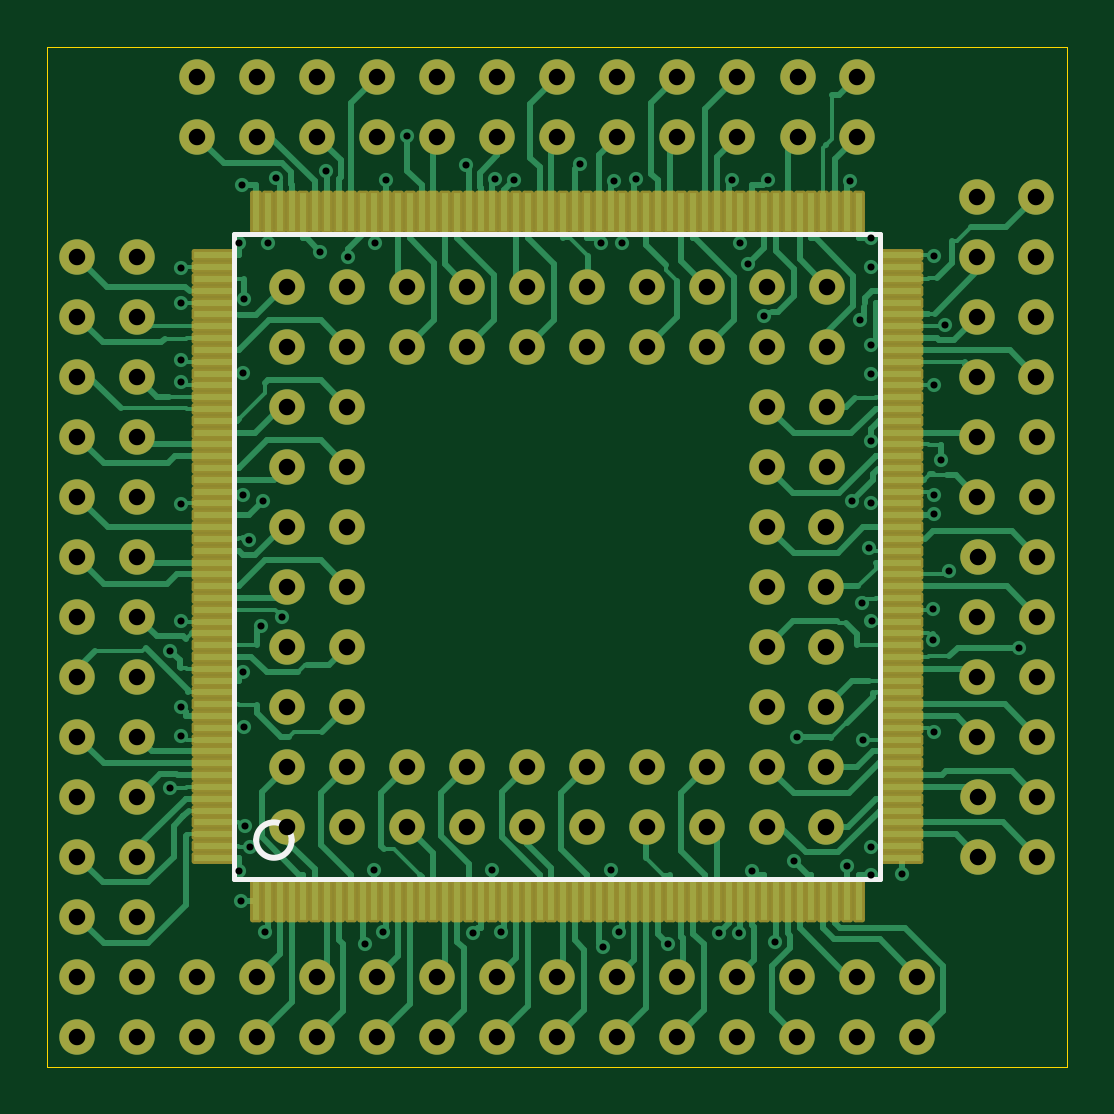
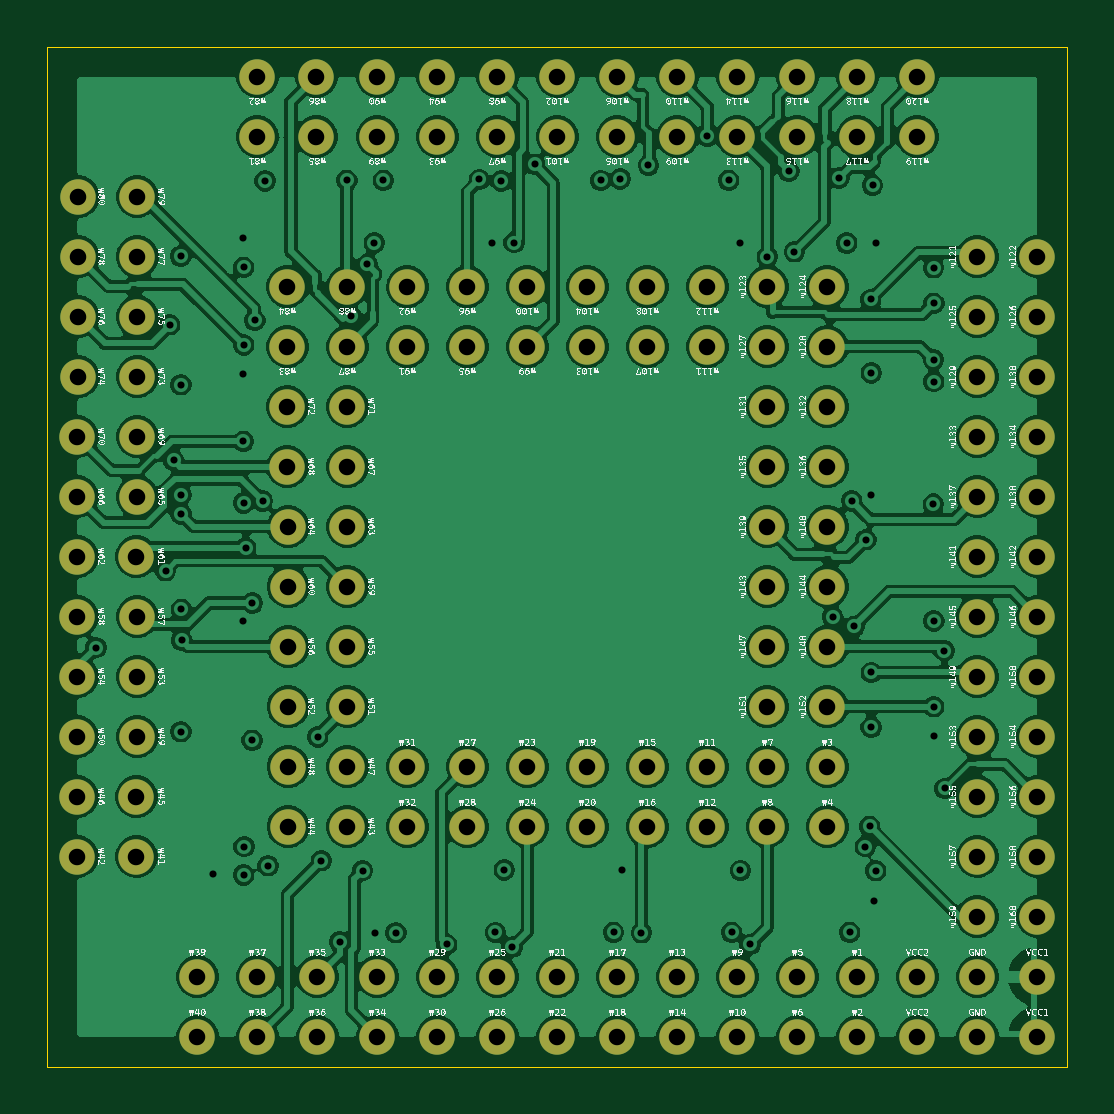
Circuit board: 12 layer files. Board 43.2 x 43.2 mm.
- bottom_copper: rad-base-B_Cu.gbr (343547 bytes)
- bottom_mask: rad-base-B_Mask.gbr (8301 bytes)
- paste: rad-base-B_Paste.gbr (468 bytes)
- bottom_silk: rad-base-B_Silkscreen.gbr (665702 bytes)
- outline: rad-base-Edge_Cuts.gbr (633 bytes)
- top_copper: rad-base-F_Cu.gbr (70202 bytes)
- top_mask: rad-base-F_Mask.gbr (14633 bytes)
- paste: rad-base-F_Paste.gbr (6077 bytes)
- top_silk: rad-base-F_Silkscreen.gbr (915 bytes)
- inner_copper: rad-base-In1_Cu.gbr (318880 bytes)
- inner_copper: rad-base-In2_Cu.gbr (328556 bytes)
- drill: rad-base.drl (4751 bytes)

=== bottom_copper: rad-base-B_Cu.gbr (343547 bytes, source omitted) ===
=== bottom_mask: rad-base-B_Mask.gbr (8301 bytes, source omitted) ===
=== paste: rad-base-B_Paste.gbr ===
%TF.GenerationSoftware,KiCad,Pcbnew,10.0.7*%
%TF.CreationDate,2026-10-20T11:18:11+09:00*%
%TF.ProjectId,rad-base,7261642d-6261-4736-952e-6b696361645f,rev?*%
%TF.SameCoordinates,Original*%
%TF.FileFunction,Paste,Bot*%
%TF.FilePolarity,Positive*%
%FSLAX46Y46*%
G04 Gerber Fmt 4.6, Leading zero omitted, Abs format (unit mm)*
G04 Created by KiCad (PCBNEW 10.0.7) date 2026-10-20 11:18:11*
%MOMM*%
%LPD*%
G01*
G04 APERTURE LIST*
G04 APERTURE END LIST*
M02*

=== bottom_silk: rad-base-B_Silkscreen.gbr (665702 bytes, source omitted) ===
=== outline: rad-base-Edge_Cuts.gbr ===
%TF.GenerationSoftware,KiCad,Pcbnew,10.0.7*%
%TF.CreationDate,2026-10-20T11:18:11+09:00*%
%TF.ProjectId,rad-base,7261642d-6261-4736-952e-6b696361645f,rev?*%
%TF.SameCoordinates,Original*%
%TF.FileFunction,Profile,NP*%
%FSLAX46Y46*%
G04 Gerber Fmt 4.6, Leading zero omitted, Abs format (unit mm)*
G04 Created by KiCad (PCBNEW 10.0.7) date 2026-10-20 11:18:11*
%MOMM*%
%LPD*%
G01*
G04 APERTURE LIST*
%TA.AperFunction,Profile*%
%ADD10C,0.050000*%
%TD*%
G04 APERTURE END LIST*
D10*
X115570000Y-77470000D02*
X158750000Y-77470000D01*
X158750000Y-120650000D01*
X115570000Y-120650000D01*
X115570000Y-77470000D01*
M02*

=== top_copper: rad-base-F_Cu.gbr (70202 bytes, source omitted) ===
=== top_mask: rad-base-F_Mask.gbr (14633 bytes, source omitted) ===
=== paste: rad-base-F_Paste.gbr ===
%TF.GenerationSoftware,KiCad,Pcbnew,10.0.7*%
%TF.CreationDate,2026-10-20T11:18:11+09:00*%
%TF.ProjectId,rad-base,7261642d-6261-4736-952e-6b696361645f,rev?*%
%TF.SameCoordinates,Original*%
%TF.FileFunction,Paste,Top*%
%TF.FilePolarity,Positive*%
%FSLAX46Y46*%
G04 Gerber Fmt 4.6, Leading zero omitted, Abs format (unit mm)*
G04 Created by KiCad (PCBNEW 10.0.7) date 2026-10-20 11:18:11*
%MOMM*%
%LPD*%
G01*
G04 APERTURE LIST*
%ADD10R,0.300000X1.600000*%
%ADD11R,1.600000X0.300000*%
G04 APERTURE END LIST*
D10*
%TO.C,U1*%
X124410000Y-113660000D03*
X124910000Y-113660000D03*
X125410000Y-113660000D03*
X125910000Y-113660000D03*
X126410000Y-113660000D03*
X126910000Y-113660000D03*
X127410000Y-113660000D03*
X127910000Y-113660000D03*
X128410000Y-113660000D03*
X128910000Y-113660000D03*
X129410000Y-113660000D03*
X129910000Y-113660000D03*
X130410000Y-113660000D03*
X130910000Y-113660000D03*
X131410000Y-113660000D03*
X131910000Y-113660000D03*
X132410000Y-113660000D03*
X132910000Y-113660000D03*
X133410000Y-113660000D03*
X133910000Y-113660000D03*
X134410000Y-113660000D03*
X134910000Y-113660000D03*
X135410000Y-113660000D03*
X135910000Y-113660000D03*
X136410000Y-113660000D03*
X136910000Y-113660000D03*
X137410000Y-113660000D03*
X137910000Y-113660000D03*
X138410000Y-113660000D03*
X138910000Y-113660000D03*
X139410000Y-113660000D03*
X139910000Y-113660000D03*
X140410000Y-113660000D03*
X140910000Y-113660000D03*
X141410000Y-113660000D03*
X141910000Y-113660000D03*
X142410000Y-113660000D03*
X142910000Y-113660000D03*
X143410000Y-113660000D03*
X143910000Y-113660000D03*
X144410000Y-113660000D03*
X144910000Y-113660000D03*
X145410000Y-113660000D03*
X145910000Y-113660000D03*
X146410000Y-113660000D03*
X146910000Y-113660000D03*
X147410000Y-113660000D03*
X147910000Y-113660000D03*
X148410000Y-113660000D03*
X148910000Y-113660000D03*
X149410000Y-113660000D03*
X149910000Y-113660000D03*
D11*
X151760000Y-111810000D03*
X151760000Y-111310000D03*
X151760000Y-110810000D03*
X151760000Y-110310000D03*
X151760000Y-109810000D03*
X151760000Y-109310000D03*
X151760000Y-108810000D03*
X151760000Y-108310000D03*
X151760000Y-107810000D03*
X151760000Y-107310000D03*
X151760000Y-106810000D03*
X151760000Y-106310000D03*
X151760000Y-105810000D03*
X151760000Y-105310000D03*
X151760000Y-104810000D03*
X151760000Y-104310000D03*
X151760000Y-103810000D03*
X151760000Y-103310000D03*
X151760000Y-102810000D03*
X151760000Y-102310000D03*
X151760000Y-101810000D03*
X151760000Y-101310000D03*
X151760000Y-100810000D03*
X151760000Y-100310000D03*
X151760000Y-99810000D03*
X151760000Y-99310000D03*
X151760000Y-98810000D03*
X151760000Y-98310000D03*
X151760000Y-97810000D03*
X151760000Y-97310000D03*
X151760000Y-96810000D03*
X151760000Y-96310000D03*
X151760000Y-95810000D03*
X151760000Y-95310000D03*
X151760000Y-94810000D03*
X151760000Y-94310000D03*
X151760000Y-93810000D03*
X151760000Y-93310000D03*
X151760000Y-92810000D03*
X151760000Y-92310000D03*
X151760000Y-91810000D03*
X151760000Y-91310000D03*
X151760000Y-90810000D03*
X151760000Y-90310000D03*
X151760000Y-89810000D03*
X151760000Y-89310000D03*
X151760000Y-88810000D03*
X151760000Y-88310000D03*
X151760000Y-87810000D03*
X151760000Y-87310000D03*
X151760000Y-86810000D03*
X151760000Y-86310000D03*
D10*
X149910000Y-84460000D03*
X149410000Y-84460000D03*
X148910000Y-84460000D03*
X148410000Y-84460000D03*
X147910000Y-84460000D03*
X147410000Y-84460000D03*
X146910000Y-84460000D03*
X146410000Y-84460000D03*
X145910000Y-84460000D03*
X145410000Y-84460000D03*
X144910000Y-84460000D03*
X144410000Y-84460000D03*
X143910000Y-84460000D03*
X143410000Y-84460000D03*
X142910000Y-84460000D03*
X142410000Y-84460000D03*
X141910000Y-84460000D03*
X141410000Y-84460000D03*
X140910000Y-84460000D03*
X140410000Y-84460000D03*
X139910000Y-84460000D03*
X139410000Y-84460000D03*
X138910000Y-84460000D03*
X138410000Y-84460000D03*
X137910000Y-84460000D03*
X137410000Y-84460000D03*
X136910000Y-84460000D03*
X136410000Y-84460000D03*
X135910000Y-84460000D03*
X135410000Y-84460000D03*
X134910000Y-84460000D03*
X134410000Y-84460000D03*
X133910000Y-84460000D03*
X133410000Y-84460000D03*
X132910000Y-84460000D03*
X132410000Y-84460000D03*
X131910000Y-84460000D03*
X131410000Y-84460000D03*
X130910000Y-84460000D03*
X130410000Y-84460000D03*
X129910000Y-84460000D03*
X129410000Y-84460000D03*
X128910000Y-84460000D03*
X128410000Y-84460000D03*
X127910000Y-84460000D03*
X127410000Y-84460000D03*
X126910000Y-84460000D03*
X126410000Y-84460000D03*
X125910000Y-84460000D03*
X125410000Y-84460000D03*
X124910000Y-84460000D03*
X124410000Y-84460000D03*
D11*
X122560000Y-86310000D03*
X122560000Y-86810000D03*
X122560000Y-87310000D03*
X122560000Y-87810000D03*
X122560000Y-88310000D03*
X122560000Y-88810000D03*
X122560000Y-89310000D03*
X122560000Y-89810000D03*
X122560000Y-90310000D03*
X122560000Y-90810000D03*
X122560000Y-91310000D03*
X122560000Y-91810000D03*
X122560000Y-92310000D03*
X122560000Y-92810000D03*
X122560000Y-93310000D03*
X122560000Y-93810000D03*
X122560000Y-94310000D03*
X122560000Y-94810000D03*
X122560000Y-95310000D03*
X122560000Y-95810000D03*
X122560000Y-96310000D03*
X122560000Y-96810000D03*
X122560000Y-97310000D03*
X122560000Y-97810000D03*
X122560000Y-98310000D03*
X122560000Y-98810000D03*
X122560000Y-99310000D03*
X122560000Y-99810000D03*
X122560000Y-100310000D03*
X122560000Y-100810000D03*
X122560000Y-101310000D03*
X122560000Y-101810000D03*
X122560000Y-102310000D03*
X122560000Y-102810000D03*
X122560000Y-103310000D03*
X122560000Y-103810000D03*
X122560000Y-104310000D03*
X122560000Y-104810000D03*
X122560000Y-105310000D03*
X122560000Y-105810000D03*
X122560000Y-106310000D03*
X122560000Y-106810000D03*
X122560000Y-107310000D03*
X122560000Y-107810000D03*
X122560000Y-108310000D03*
X122560000Y-108810000D03*
X122560000Y-109310000D03*
X122560000Y-109810000D03*
X122560000Y-110310000D03*
X122560000Y-110810000D03*
X122560000Y-111310000D03*
X122560000Y-111810000D03*
%TD*%
M02*

=== top_silk: rad-base-F_Silkscreen.gbr ===
%TF.GenerationSoftware,KiCad,Pcbnew,10.0.7*%
%TF.CreationDate,2026-10-20T11:18:11+09:00*%
%TF.ProjectId,rad-base,7261642d-6261-4736-952e-6b696361645f,rev?*%
%TF.SameCoordinates,Original*%
%TF.FileFunction,Legend,Top*%
%TF.FilePolarity,Positive*%
%FSLAX46Y46*%
G04 Gerber Fmt 4.6, Leading zero omitted, Abs format (unit mm)*
G04 Created by KiCad (PCBNEW 10.0.7) date 2026-10-20 11:18:11*
%MOMM*%
%LPD*%
G01*
G04 APERTURE LIST*
%ADD10C,0.203200*%
%ADD11C,0.254000*%
G04 APERTURE END LIST*
%TO.C,U1*%
D10*
X123490000Y-85400000D02*
X150820000Y-85400000D01*
X123490000Y-112720000D02*
X123490000Y-85400000D01*
X150820000Y-85400000D02*
X150820000Y-112720000D01*
X150820000Y-112720000D02*
X123490000Y-112720000D01*
D11*
X125910100Y-111060000D02*
G75*
G02*
X124409900Y-111060000I-750100J0D01*
G01*
X124409900Y-111060000D02*
G75*
G02*
X125910100Y-111060000I750100J0D01*
G01*
%TD*%
M02*

=== inner_copper: rad-base-In1_Cu.gbr (318880 bytes, source omitted) ===
=== inner_copper: rad-base-In2_Cu.gbr (328556 bytes, source omitted) ===
=== drill: rad-base.drl ===
M48
; DRILL file KiCad 10.0.7 date 2026-10-20T11:18:18
; FORMAT={-:-/ absolute / metric / decimal}
; #@! TF.CreationDate,2026-10-20T11:18:18+09:00
; #@! TF.GenerationSoftware,Kicad,Pcbnew,10.0.7
; #@! TF.FileFunction,MixedPlating,1,4
FMAT,2
METRIC
; #@! TA.AperFunction,Plated,PTH,ViaDrill
T1C0.300
; #@! TA.AperFunction,Plated,PTH,ComponentDrill
T2C0.700
%
G90
G05
T1
X120.76Y-108.876
X120.776Y-103.05
X121.22Y-88.331
X121.222Y-101.785
X121.222Y-106.641
X121.227Y-105.412
X121.229Y-91.648
X121.238Y-86.835
X121.238Y-90.728
X121.245Y-96.835
X123.687Y-85.767
X123.687Y-112.352
X123.753Y-113.66
X123.819Y-83.333
X123.87Y-96.45
X123.87Y-103.965
X123.871Y-91.285
X123.882Y-106.285
X123.895Y-88.176
X123.941Y-110.482
X124.098Y-98.35
X124.126Y-111.335
X124.6Y-102.009
X124.7Y-96.707
X124.783Y-114.962
X124.91Y-85.784
X125.243Y-83.034
X125.513Y-101.6
X127.124Y-86.149
X127.361Y-82.739
X128.279Y-86.364
X129.002Y-115.478
X129.41Y-112.345
X129.421Y-85.785
X129.783Y-114.962
X129.91Y-83.13
X130.81Y-81.269
X133.304Y-82.495
X133.603Y-114.982
X134.41Y-112.33
X134.498Y-83.074
X134.783Y-114.963
X135.323Y-83.135
X138.12Y-82.456
X138.991Y-85.765
X139.082Y-115.592
X139.41Y-112.324
X139.537Y-83.158
X139.783Y-114.97
X139.91Y-85.783
X140.468Y-83.094
X141.841Y-115.478
X143.996Y-114.986
X144.537Y-83.131
X144.863Y-115.005
X144.91Y-85.775
X145.21Y-86.681
X145.41Y-112.35
X145.891Y-88.886
X146.07Y-83.129
X146.384Y-115.361
X147.16Y-111.935
X147.31Y-106.695
X149.41Y-112.144
X149.537Y-83.155
X149.641Y-96.705
X149.967Y-89.06
X150.074Y-101.024
X150.088Y-106.835
X150.351Y-98.695
X150.423Y-111.335
X150.438Y-90.1
X150.443Y-86.81
X150.444Y-112.533
X150.446Y-96.786
X150.449Y-91.341
X150.45Y-94.173
X150.452Y-85.587
X150.457Y-101.787
X151.76Y-112.497
X153.068Y-102.61
X153.077Y-101.289
X153.096Y-97.252
X153.098Y-86.335
X153.098Y-91.785
X153.098Y-96.45
X153.098Y-106.479
X153.409Y-94.989
X153.568Y-89.246
X153.748Y-99.652
X156.691Y-102.91
T2
X116.84Y-86.36
X116.84Y-88.9
X116.84Y-91.44
X116.84Y-93.98
X116.84Y-96.52
X116.84Y-99.06
X116.84Y-101.6
X116.84Y-104.14
X116.84Y-106.68
X116.84Y-109.22
X116.84Y-111.76
X116.84Y-114.3
X116.84Y-116.84
X116.84Y-119.38
X119.38Y-86.36
X119.38Y-88.9
X119.38Y-91.44
X119.38Y-93.98
X119.38Y-96.52
X119.38Y-99.06
X119.38Y-101.6
X119.38Y-104.14
X119.38Y-106.68
X119.38Y-109.22
X119.38Y-111.76
X119.38Y-114.3
X119.38Y-116.84
X119.38Y-119.38
X121.92Y-78.74
X121.92Y-81.28
X121.92Y-116.84
X121.92Y-119.38
X124.46Y-78.74
X124.46Y-81.28
X124.46Y-116.84
X124.46Y-119.38
X125.73Y-87.63
X125.73Y-90.17
X125.73Y-92.71
X125.73Y-95.25
X125.73Y-97.79
X125.73Y-100.33
X125.73Y-102.87
X125.73Y-105.41
X125.73Y-107.95
X125.73Y-110.49
X127.0Y-78.74
X127.0Y-81.28
X127.0Y-116.84
X127.0Y-119.38
X128.27Y-87.63
X128.27Y-90.17
X128.27Y-92.71
X128.27Y-95.25
X128.27Y-97.79
X128.27Y-100.33
X128.27Y-102.87
X128.27Y-105.41
X128.27Y-107.95
X128.27Y-110.49
X129.54Y-78.74
X129.54Y-81.28
X129.54Y-116.84
X129.54Y-119.38
X130.81Y-87.63
X130.81Y-90.17
X130.81Y-107.95
X130.81Y-110.49
X132.08Y-78.74
X132.08Y-81.28
X132.08Y-116.84
X132.08Y-119.38
X133.35Y-87.63
X133.35Y-90.17
X133.35Y-107.95
X133.35Y-110.49
X134.62Y-78.74
X134.62Y-81.28
X134.62Y-116.84
X134.62Y-119.38
X135.89Y-87.63
X135.89Y-90.17
X135.89Y-107.95
X135.89Y-110.49
X137.16Y-78.74
X137.16Y-81.28
X137.16Y-116.84
X137.16Y-119.38
X138.43Y-87.63
X138.43Y-90.17
X138.43Y-107.95
X138.43Y-110.49
X139.7Y-78.74
X139.7Y-81.28
X139.7Y-116.84
X139.7Y-119.38
X140.97Y-87.63
X140.97Y-90.17
X140.97Y-107.95
X140.97Y-110.49
X142.24Y-78.74
X142.24Y-81.28
X142.24Y-116.84
X142.24Y-119.38
X143.51Y-87.63
X143.51Y-90.17
X143.51Y-107.95
X143.51Y-110.49
X144.78Y-78.74
X144.78Y-81.28
X144.78Y-116.84
X144.78Y-119.38
X146.05Y-87.63
X146.05Y-90.17
X146.05Y-92.71
X146.05Y-95.25
X146.05Y-97.79
X146.05Y-100.33
X146.05Y-102.87
X146.05Y-105.41
X146.05Y-107.95
X146.05Y-110.49
X147.32Y-116.84
X147.32Y-119.38
X147.36Y-78.74
X147.36Y-81.28
X148.55Y-97.79
X148.55Y-100.33
X148.55Y-102.87
X148.55Y-105.41
X148.55Y-107.95
X148.55Y-110.49
X148.59Y-87.63
X148.59Y-90.17
X148.59Y-92.71
X148.59Y-95.25
X149.86Y-78.74
X149.86Y-81.28
X149.86Y-116.84
X149.86Y-119.38
X152.4Y-116.84
X152.4Y-119.38
X154.94Y-83.82
X154.94Y-86.36
X154.94Y-88.9
X154.94Y-91.44
X154.94Y-93.98
X154.94Y-96.52
X154.94Y-101.6
X154.94Y-104.14
X154.94Y-106.68
X154.98Y-99.06
X154.98Y-109.22
X154.98Y-111.76
X157.44Y-83.82
X157.44Y-86.36
X157.44Y-88.9
X157.44Y-91.44
X157.48Y-93.98
X157.48Y-96.52
X157.48Y-99.06
X157.48Y-101.6
X157.48Y-104.14
X157.48Y-106.68
X157.48Y-109.22
X157.48Y-111.76
M30
